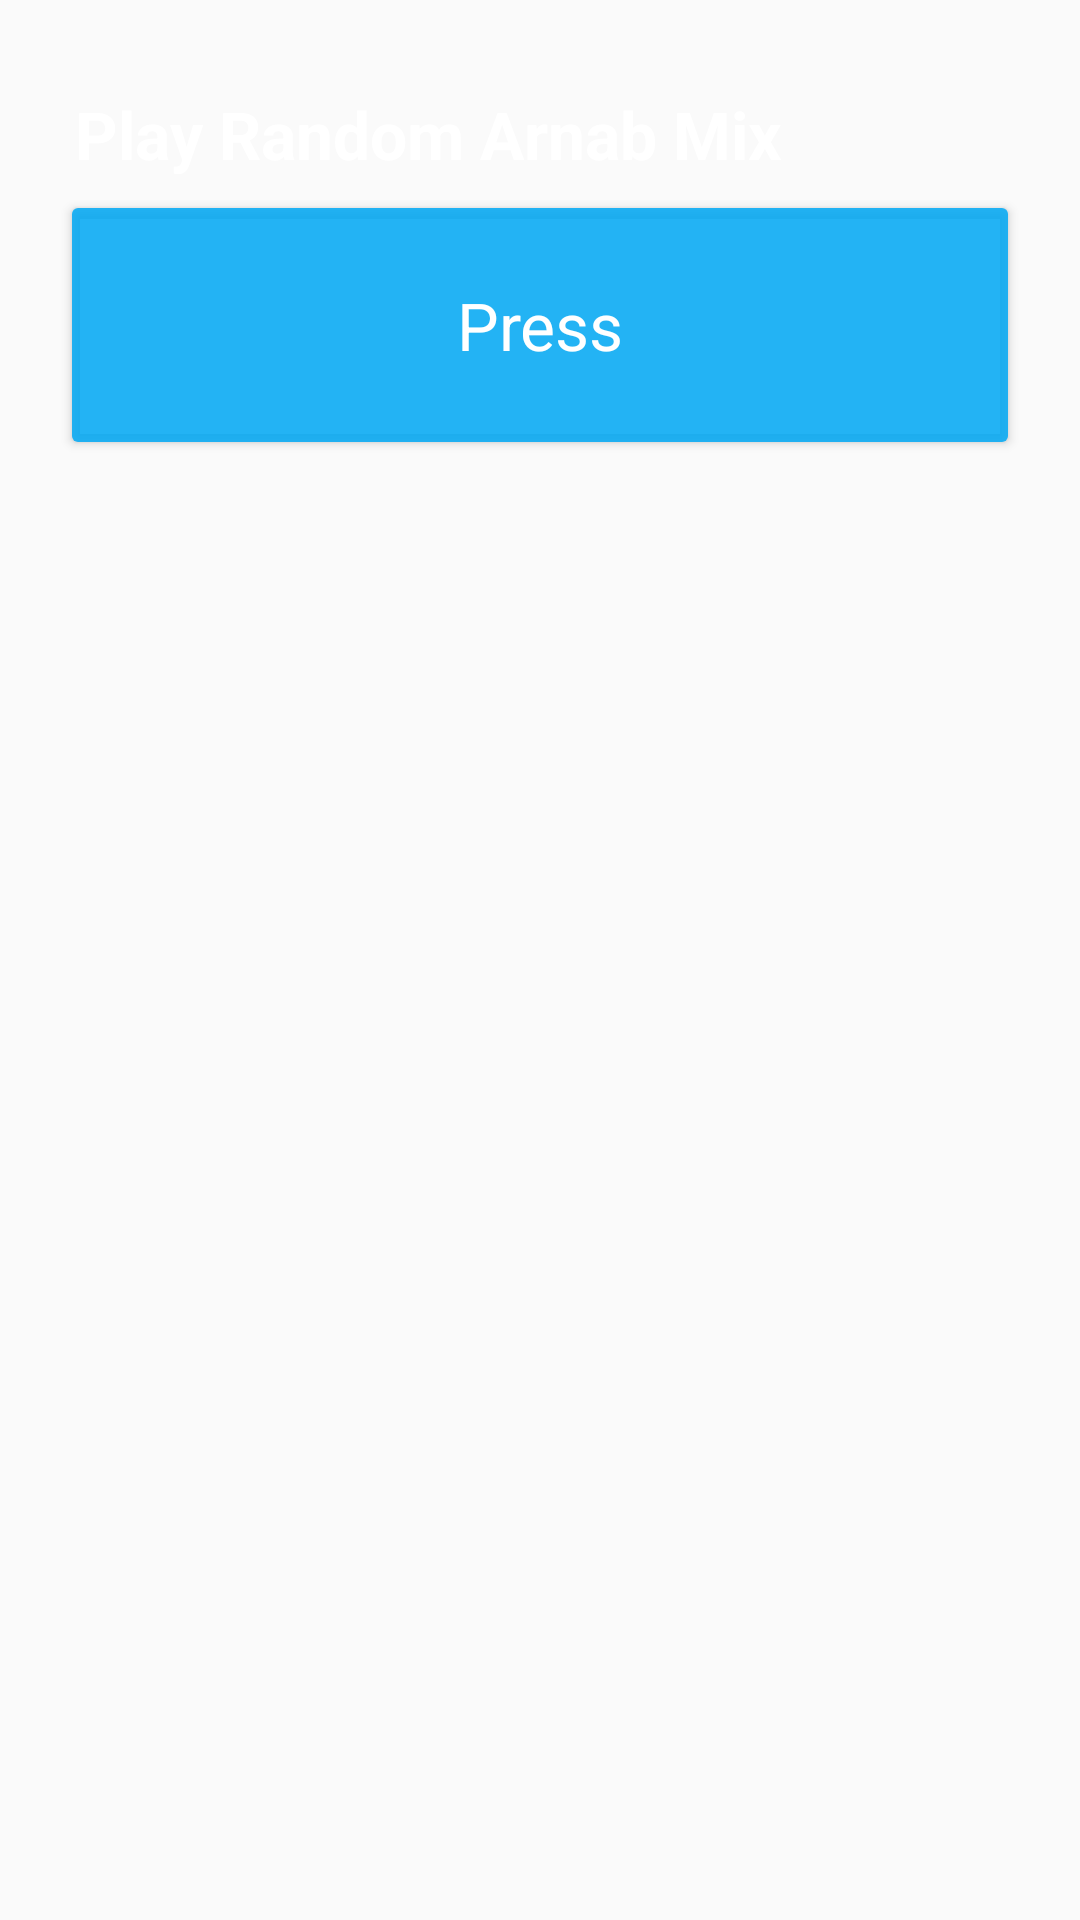

Write the Android layout XML for this screen, with the resource values it uses.
<!-- AndroidManifest.xml: application theme AppTheme -->
<!-- res/layout/fragment_random.xml -->
<?xml version="1.0" encoding="utf-8"?>
<RelativeLayout xmlns:android="http://schemas.android.com/apk/res/android"
    android:layout_width="match_parent"
    android:layout_height="match_parent">

    <TextView
        android:id="@+id/tvRandomPlay"
        android:layout_width="match_parent"
        android:layout_height="wrap_content"
        android:layout_marginLeft="25dp"
        android:layout_marginRight="20dp"
        android:layout_marginTop="30dp"
        android:layout_marginBottom="4dp"
        android:shadowRadius="2"
        android:text="Play Random Arnab Mix"
        android:textAppearance="?android:attr/textAppearanceLarge"
        android:textColor="@android:color/white"
        android:textStyle="bold" />

    <Button
        android:id="@+id/btButtonPlay"
        android:layout_width="match_parent"
        android:layout_height="90dp"
        android:layout_below="@id/tvRandomPlay"
        android:layout_marginLeft="20dp"
        android:layout_marginRight="20dp"
        android:gravity="center"
        android:padding="5dp"
        android:shadowRadius="2"
        android:text="Press"
        android:textAllCaps="false"
        android:textAppearance="?android:attr/textAppearanceLarge"
        android:textColor="@android:color/white" />
</RelativeLayout>
<!-- resources referenced by this layout -->
<resources>
  <style name="AppTheme" parent="Theme.AppCompat.Light.DarkActionBar">
          
          <item name="colorPrimary">@color/colorPrimary</item>
          <item name="colorPrimaryDark">@color/colorPrimaryDark</item>
          <item name="colorAccent">@color/colorAccent</item>
  
          <item name="colorButtonNormal">@color/buttonNormal</item>
      </style>
  <color name="colorPrimary">#3F51B5</color>
  <color name="colorPrimaryDark">#303F9F</color>
  <color name="colorAccent">#FF4081</color>
  <color name="buttonNormal">#DD03A9F4</color>
</resources>
